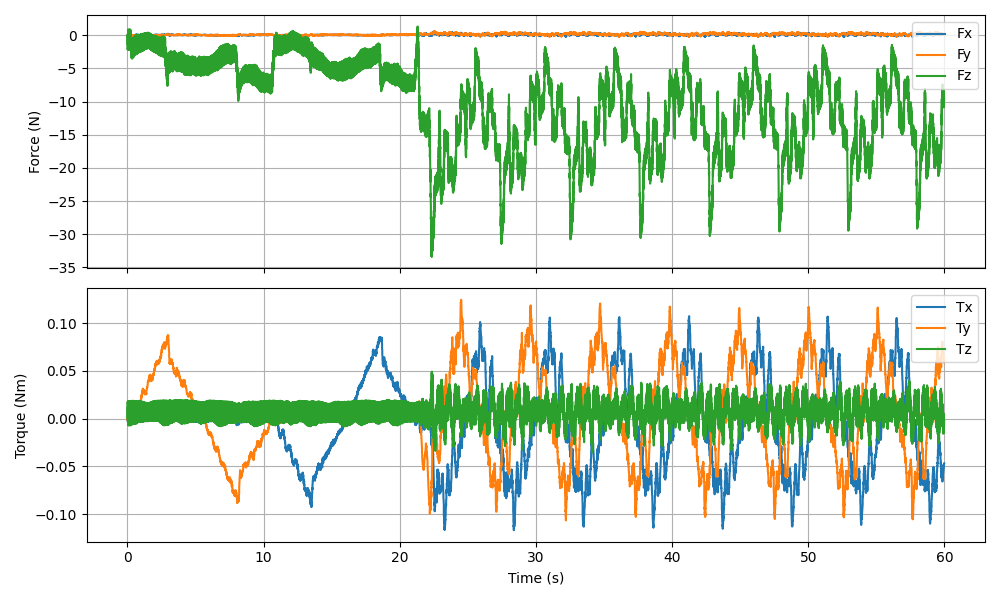

The table this chart was drawn from, first rows:
timestamp, Fx (N), Fy (N), Fz (N), Tx (Nm), Ty (Nm), Tz (Nm)
1769550856, 0.01103, -0.01819, -2.044, -0.002141, -0.000917, 0.01672
1769550856, -0.008506, 0.002479, -1.059, -0.000956, -0.000005, 0.009056
1769550856, -0.004599, 0.008673, 0.0753, -0.000179, 0.000028, -0.000452
1769550856, 0.01135, -0.02689, -1.234, -0.001275, -0.000682, 0.01038
1769550856, -0.000768, -0.01555, -1.502, -0.001281, -0.000676, 0.0128
1769550856, -0.004353, -0.01922, -0.659, -0.000679, -0.000769, 0.005833
1769550856, 0.01514, -0.04087, 0.06535, 0.000279, -0.001154, 0.000562
1769550856, -0.000759, -0.02422, -2.185, -0.001526, -0.000520, 0.01837
1769550856, 0.006786, -0.02102, -0.762, -0.000561, -0.000731, 0.006643
1769550856, 0.008577, 0.003667, 0.8331, 0.000434, -0.000068, -0.006897
1769550856, 0.006250, -0.02837, -1.969, -0.001068, -0.000889, 0.01678
1769550856, -0.006816, -0.003353, -1.081, -0.000836, -0.000095, 0.009072
1769550856, -0.000796, 0.007881, 0.1055, -0.000043, -0.000002, -0.000833
1769550856, 0.003549, -0.01629, -1.278, -0.001489, -0.000725, 0.0106
1769550856, 0.003482, -0.02682, -1.496, -0.001184, -0.000984, 0.01287
1769550856, 0.002828, -0.01548, -0.6372, -0.000639, -0.000533, 0.005617
1769550856, 0.01037, -0.03321, -0.07397, -0.000445, -0.001152, 0.000663
1769550856, 0.000430, -0.026, -2.183, -0.001666, -0.000663, 0.01842
1769550856, 0.000164, -0.01424, -0.7471, -0.000699, -0.000522, 0.006518
1769550856, 0.01392, 0.004136, 0.8466, 0.000503, -0.000106, -0.007038
1769550856, 0.008542, -0.02775, -1.996, -0.001608, -0.000779, 0.01673
1769550856, 0.002184, -0.006431, -1.033, -0.000629, 0.000025, 0.008855
1769550856, -0.005204, 0.009086, 0.1537, -0.000141, -0.000003, -0.001191
1769550856, 0.000905, -0.01931, -1.283, -0.001436, -0.000955, 0.01047
1769550856, 0.000454, -0.02142, -1.53, -0.001282, -0.000825, 0.01302
1769550856, -0.001138, -0.01531, -0.6379, -0.000557, -0.000533, 0.005704
1769550856, -0.001524, -0.02476, 0.02449, -0.000191, -0.000805, 0.000150
1769550856, -0.000315, -0.01975, -2.173, -0.001628, -0.000627, 0.01838
1769550856, -0.005082, -0.01375, -0.7432, -0.000838, -0.000644, 0.006432
1769550856, 0.01304, -0.005996, 0.8731, 0.000734, -0.000356, -0.007105
1769550856, 0.003409, -0.02605, -2.001, -0.001350, -0.000644, 0.01693
1769550856, 0.004474, -0.02487, -0.9993, -0.000654, -0.000482, 0.008586
1769550856, -0.007779, 0.003572, 0.1561, -0.000101, -0.000356, -0.001298
1769550856, 0.009654, -0.01825, -1.239, -0.000922, -0.000694, 0.01048
1769550856, 0.002773, -0.03045, -1.517, -0.000981, -0.000987, 0.013
1769550856, -0.004413, -0.0146, -0.6859, -0.000557, -0.000570, 0.005890
1769550856, 0.01199, -0.01327, -0.02254, -0.000194, -0.000559, 0.000365
1769550856, 0.002150, -0.01897, -2.175, -0.001695, -0.000769, 0.01837
1769550856, -0.000587, -0.01551, -0.7299, -0.000841, -0.000729, 0.006452
1769550856, 0.01732, -0.02821, 0.8585, 0.000682, -0.001034, -0.006669
1769550856, -0.002448, -0.01017, -2.016, -0.001807, -0.000729, 0.01703
1769550856, -0.004406, -0.02955, -0.9495, -0.000716, -0.000445, 0.008606
1769550856, 0.002550, 0.01865, 0.2126, -0.000059, -0.000422, -0.001280
1769550856, 0.000254, -0.04648, -1.207, -0.000981, -0.000733, 0.01041
1769550856, 0.007221, -0.009858, -1.465, -0.000998, -0.000720, 0.01293
1769550856, 0.001418, -0.03573, -0.5558, -0.000390, -0.000535, 0.005524
1769550856, 0.005594, -0.01252, -0.01348, -0.000070, -0.001068, 0.000677
1769550856, 0.005716, -0.0337, -2.215, -0.001581, -0.000786, 0.01836
1769550856, -0.009173, 0.006024, -0.8687, -0.000793, -0.000620, 0.006454
1769550857, 0.01305, -0.03163, 0.6598, 0.000856, -0.000973, -0.007080
1769550857, 0.02998, -0.02122, -2.355, -0.001414, -0.000323, 0.01697
1769550857, 0.005818, -0.02468, -1.48, -0.000923, -0.000364, 0.008824
1769550857, -0.005314, 0.007296, -0.4138, -0.000292, -0.000202, -0.001116
1769550857, 0.03411, -0.0333, -1.919, -0.001003, -0.000613, 0.01032
1769550857, 0.01237, -0.008443, -2.335, -0.001284, -0.000617, 0.01299
1769550857, -0.01577, -0.03404, -1.579, -0.000632, -0.001051, 0.005443
1769550857, 0.02059, 0.02525, -1.088, -0.000714, -0.001174, 0.000034
1769550857, -0.006140, -0.01455, -3.345, -0.001910, -0.001641, 0.01851
1769550857, -0.01054, 0.01673, -2.029, -0.001136, -0.001662, 0.006606
1769550857, 0.009461, -0.02038, -0.4773, 0.000339, -0.002451, -0.006575
... 11,937 more rows
